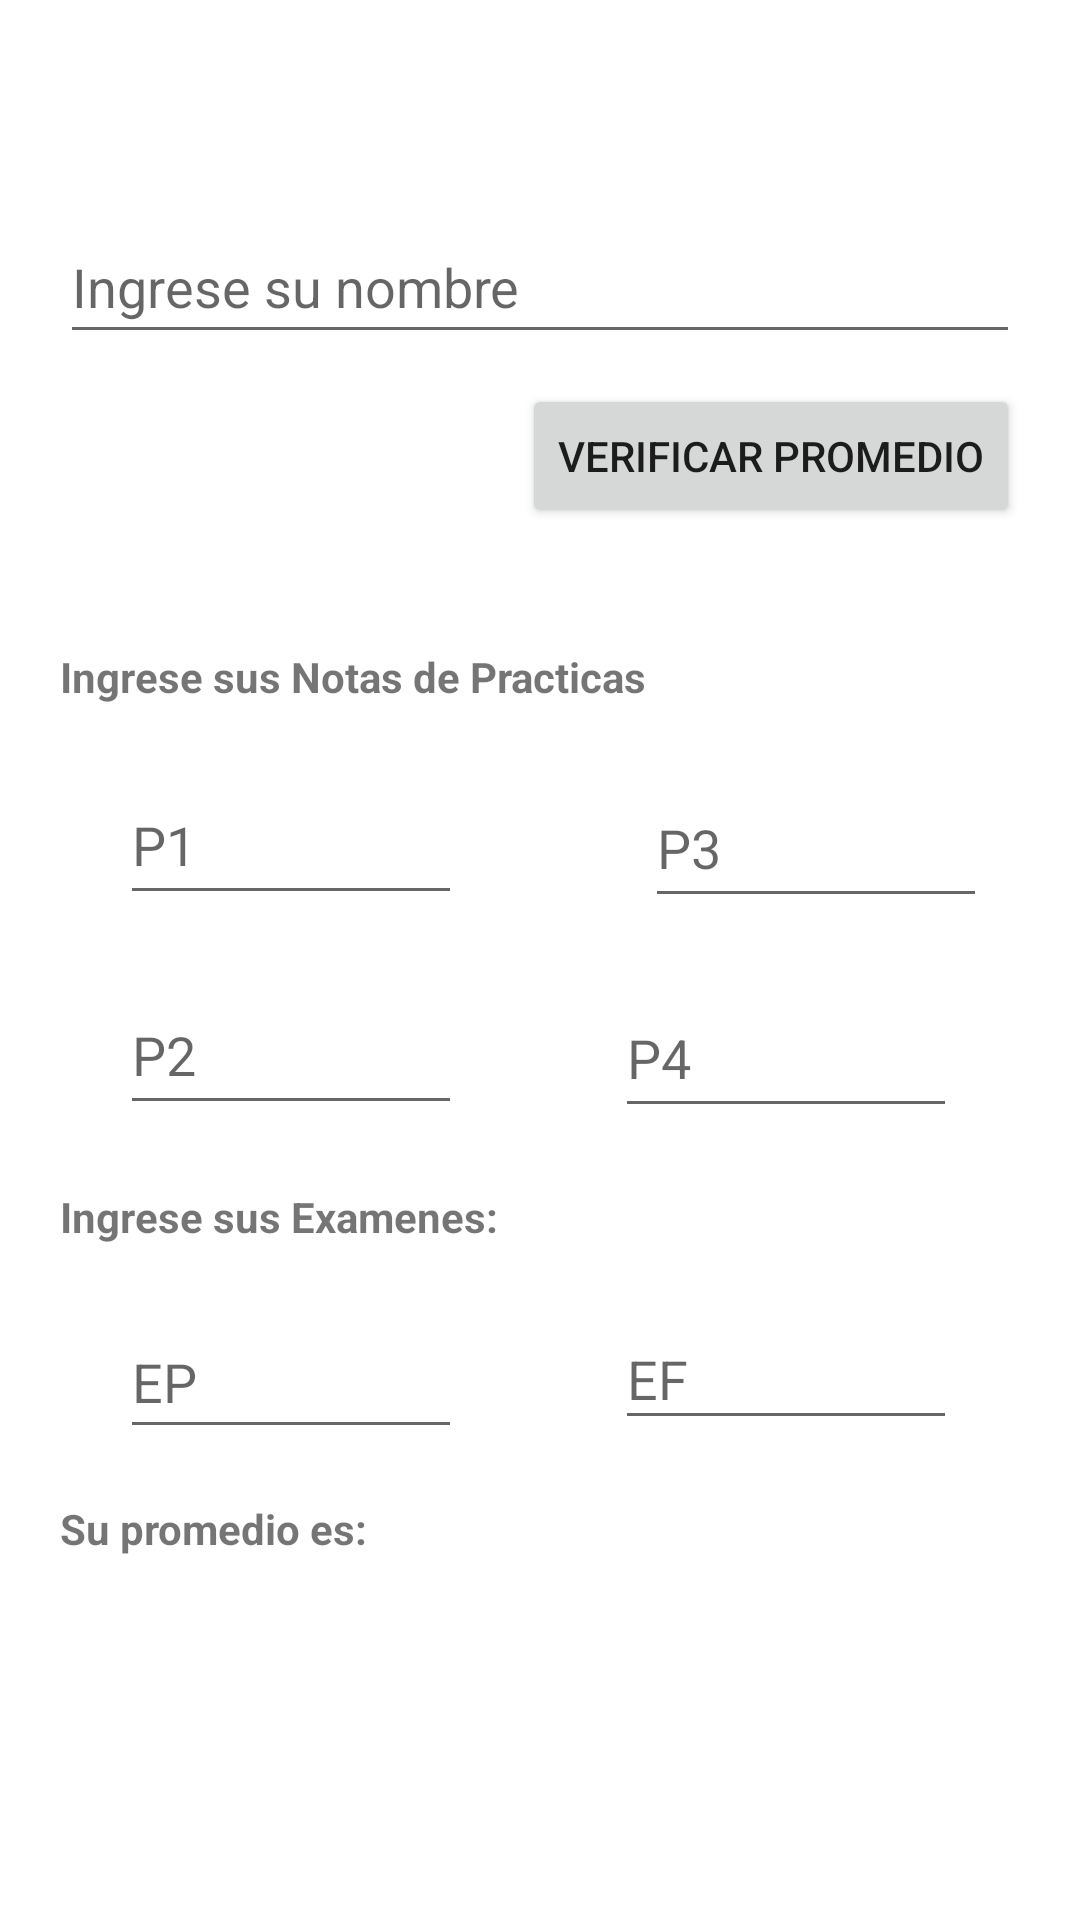

This screen was rendered from an Android layout file. Write that file and the resources it references.
<!-- AndroidManifest.xml: application theme Theme.INTRODUCCION -->
<!-- res/layout/activity_frm_promedio.xml -->
<?xml version="1.0" encoding="utf-8"?>
<androidx.constraintlayout.widget.ConstraintLayout xmlns:android="http://schemas.android.com/apk/res/android"
    xmlns:app="http://schemas.android.com/apk/res-auto"
    xmlns:tools="http://schemas.android.com/tools"
    android:layout_width="match_parent"
    android:layout_height="match_parent"
    tools:context=".frmPromedio">

    <EditText
        android:id="@+id/txtFinal"
        android:layout_width="114dp"
        android:layout_height="44dp"
        android:layout_marginTop="60dp"
        android:layout_marginEnd="20dp"
        android:ems="10"
        android:hint="EF"
        android:inputType="number|textPersonName"
        app:layout_constraintEnd_toEndOf="parent"
        app:layout_constraintHorizontal_bias="0.707"
        app:layout_constraintStart_toEndOf="@+id/txtParcial"
        app:layout_constraintTop_toBottomOf="@+id/txtNota4"
        tools:ignore="TouchTargetSizeCheck" />

    <EditText
        android:id="@+id/txtParcial"
        android:layout_width="114dp"
        android:layout_height="48dp"
        android:layout_marginStart="40dp"
        android:layout_marginTop="20dp"
        android:ems="10"
        android:hint="EP"
        android:inputType="number|textPersonName"
        app:layout_constraintStart_toStartOf="parent"
        app:layout_constraintTop_toBottomOf="@+id/lblExamenes" />

    <EditText
        android:id="@+id/txtNota4"
        android:layout_width="114dp"
        android:layout_height="50dp"
        android:layout_marginTop="20dp"
        android:layout_marginEnd="20dp"
        android:ems="10"
        android:hint="P4"
        android:inputType="number|textPersonName"
        app:layout_constraintEnd_toEndOf="parent"
        app:layout_constraintHorizontal_bias="0.707"
        app:layout_constraintStart_toEndOf="@+id/txtNota2"
        app:layout_constraintTop_toBottomOf="@+id/txtNota3" />

    <EditText
        android:id="@+id/txtNota3"
        android:layout_width="114dp"
        android:layout_height="50dp"
        android:layout_marginStart="50dp"
        android:layout_marginTop="80dp"
        android:layout_marginEnd="20dp"
        android:ems="10"
        android:hint="P3"
        android:inputType="number|textPersonName"
        app:layout_constraintEnd_toEndOf="parent"
        app:layout_constraintHorizontal_bias="0.506"
        app:layout_constraintStart_toEndOf="@+id/txtNota1"
        app:layout_constraintTop_toBottomOf="@+id/btnVerificar" />

    <EditText
        android:id="@+id/txtNota2"
        android:layout_width="114dp"
        android:layout_height="50dp"
        android:layout_marginStart="40dp"
        android:layout_marginTop="20dp"
        android:ems="10"
        android:hint="P2"
        android:inputType="number|textPersonName"
        app:layout_constraintStart_toStartOf="parent"
        app:layout_constraintTop_toBottomOf="@+id/txtNota1" />

    <EditText
        android:id="@+id/txtNombres"
        android:layout_width="0dp"
        android:layout_height="wrap_content"
        android:layout_marginStart="20dp"
        android:layout_marginTop="70dp"
        android:layout_marginEnd="20dp"
        android:ems="10"
        android:hint="Ingrese su nombre"
        android:inputType="textPersonName"
        android:minHeight="48dp"
        app:layout_constraintEnd_toEndOf="parent"
        app:layout_constraintStart_toStartOf="parent"
        app:layout_constraintTop_toTopOf="parent" />

    <Button
        android:id="@+id/btnVerificar"
        android:layout_width="wrap_content"
        android:layout_height="wrap_content"
        android:layout_marginStart="60dp"
        android:layout_marginTop="10dp"
        android:layout_marginEnd="20dp"
        android:text="Verificar Promedio"
        app:layout_constraintEnd_toEndOf="parent"
        app:layout_constraintHorizontal_bias="1.0"
        app:layout_constraintStart_toStartOf="parent"
        app:layout_constraintTop_toBottomOf="@+id/txtNombres" />

    <TextView
        android:id="@+id/lblTituloNotas"
        android:layout_width="wrap_content"
        android:layout_height="wrap_content"
        android:layout_marginStart="20dp"
        android:layout_marginTop="40dp"
        android:layout_marginEnd="80dp"
        android:text="Ingrese sus Notas de Practicas"
        android:textStyle="bold"
        app:layout_constraintEnd_toEndOf="parent"
        app:layout_constraintHorizontal_bias="0.0"
        app:layout_constraintStart_toStartOf="parent"
        app:layout_constraintTop_toBottomOf="@+id/btnVerificar" />

    <EditText
        android:id="@+id/txtNota1"
        android:layout_width="114dp"
        android:layout_height="50dp"
        android:layout_marginStart="40dp"
        android:layout_marginTop="20dp"
        android:ems="10"
        android:hint="P1"
        android:inputType="number|textPersonName"
        app:layout_constraintStart_toStartOf="parent"
        app:layout_constraintTop_toBottomOf="@+id/lblTituloNotas" />

    <TextView
        android:id="@+id/lblExamenes"
        android:layout_width="wrap_content"
        android:layout_height="wrap_content"
        android:layout_marginStart="20dp"
        android:layout_marginTop="20dp"
        android:layout_marginEnd="60dp"
        android:text="Ingrese sus Examenes:"
        android:textStyle="bold"
        app:layout_constraintEnd_toEndOf="parent"
        app:layout_constraintHorizontal_bias="0.0"
        app:layout_constraintStart_toStartOf="parent"
        app:layout_constraintTop_toBottomOf="@+id/txtNota4" />

    <TextView
        android:id="@+id/lblRespuesta"
        android:layout_width="wrap_content"
        android:layout_height="wrap_content"
        android:layout_marginStart="20dp"
        android:layout_marginTop="20dp"
        android:layout_marginEnd="80dp"
        android:text="Su promedio es: "
        android:textStyle="bold"
        app:layout_constraintEnd_toEndOf="parent"
        app:layout_constraintHorizontal_bias="0.0"
        app:layout_constraintStart_toStartOf="parent"
        app:layout_constraintTop_toBottomOf="@+id/txtFinal" />

    <TextView
        android:id="@+id/lblMuestra"
        android:layout_width="wrap_content"
        android:layout_height="wrap_content"
        android:layout_marginTop="5dp"
        android:layout_marginEnd="20dp"
        android:textSize="34sp"
        android:textStyle="bold"
        app:layout_constraintEnd_toEndOf="parent"
        app:layout_constraintHorizontal_bias="0.553"
        app:layout_constraintStart_toEndOf="@+id/lblRespuesta"
        app:layout_constraintTop_toBottomOf="@+id/lblRespuesta" />
</androidx.constraintlayout.widget.ConstraintLayout>
<!-- resources referenced by this layout -->
<resources>
  <style name="Theme.INTRODUCCION" parent="Theme.MaterialComponents.DayNight.DarkActionBar">
          
          <item name="colorPrimary">@color/purple_500</item>
          <item name="colorPrimaryVariant">@color/purple_700</item>
          <item name="colorOnPrimary">@color/white</item>
          
          <item name="colorSecondary">@color/teal_200</item>
          <item name="colorSecondaryVariant">@color/teal_700</item>
          <item name="colorOnSecondary">@color/black</item>
          
          <item name="android:statusBarColor" tools:targetApi="l">?attr/colorPrimaryVariant</item>
          
      </style>
  <!-- not gathered from this repository: default colours our renderer supplied (Android Studio template values) -->
  <color name="purple_500">#FF6200EE</color>
  <color name="purple_700">#FF3700B3</color>
  <color name="teal_200">#FF03DAC5</color>
  <color name="teal_700">#FF018786</color>
  <color name="black">#FF000000</color>
  <color name="white">#FFFFFFFF</color>
</resources>
